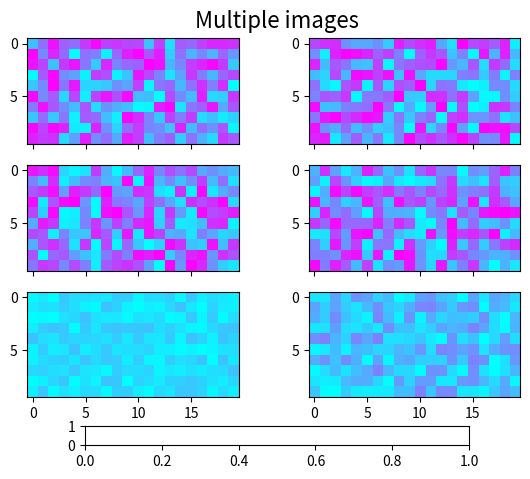

This figure's Python source: (Note: this script raises an exception after producing the figure.)
%matplotlib inline

from matplotlib.pyplot import figure, show, axes, sci
from matplotlib import cm, colors
from matplotlib.font_manager import FontProperties
import numpy as np

Nr = 3
Nc = 2

fig = figure()
cmap = cm.cool

figtitle = 'Multiple images'
t = fig.text(0.5, 0.95, figtitle,
             horizontalalignment='center',
             fontproperties=FontProperties(size=16))

cax = fig.add_axes([0.2, 0.08, 0.6, 0.04])

w = 0.4
h = 0.22
ax = []
images = []
vmin = 1e40
vmax = -1e40
for i in range(Nr):
    for j in range(Nc):
        pos = [0.075 + j*1.1*w, 0.18 + i*1.2*h, w, h]
        a = fig.add_axes(pos)
        if i > 0:
            a.set_xticklabels([])
        # Make some fake data with a range that varies
        # somewhat from one plot to the next.
        data = ((1 + i + j) / 10) * np.random.rand(10, 20) * 1e-6
        dd = data.ravel()
        # Manually find the min and max of all colors for
        # use in setting the color scale.
        vmin = min(vmin, np.min(dd))
        vmax = max(vmax, np.max(dd))
        images.append(a.imshow(data, cmap=cmap))

        ax.append(a)

# Set the first image as the master, with all the others
# observing it for changes in cmap or norm.


class ImageFollower(object):
    'update image in response to changes in clim or cmap on another image'

    def __init__(self, follower):
        self.follower = follower

    def __call__(self, leader):
        self.follower.set_cmap(leader.get_cmap())
        self.follower.set_clim(leader.get_clim())

norm = colors.Normalize(vmin=vmin, vmax=vmax)
for i, im in enumerate(images):
    im.set_norm(norm)
    if i > 0:
        images[0].callbacksSM.connect('changed', ImageFollower(im))

# The colorbar is also based on this master image.
fig.colorbar(images[0], cax, orientation='horizontal')

# We need the following only if we want to run this interactively and
# modify the colormap:

axes(ax[0])     # Return the current axes to the first one,
sci(images[0])  # because the current image must be in current axes.

show()